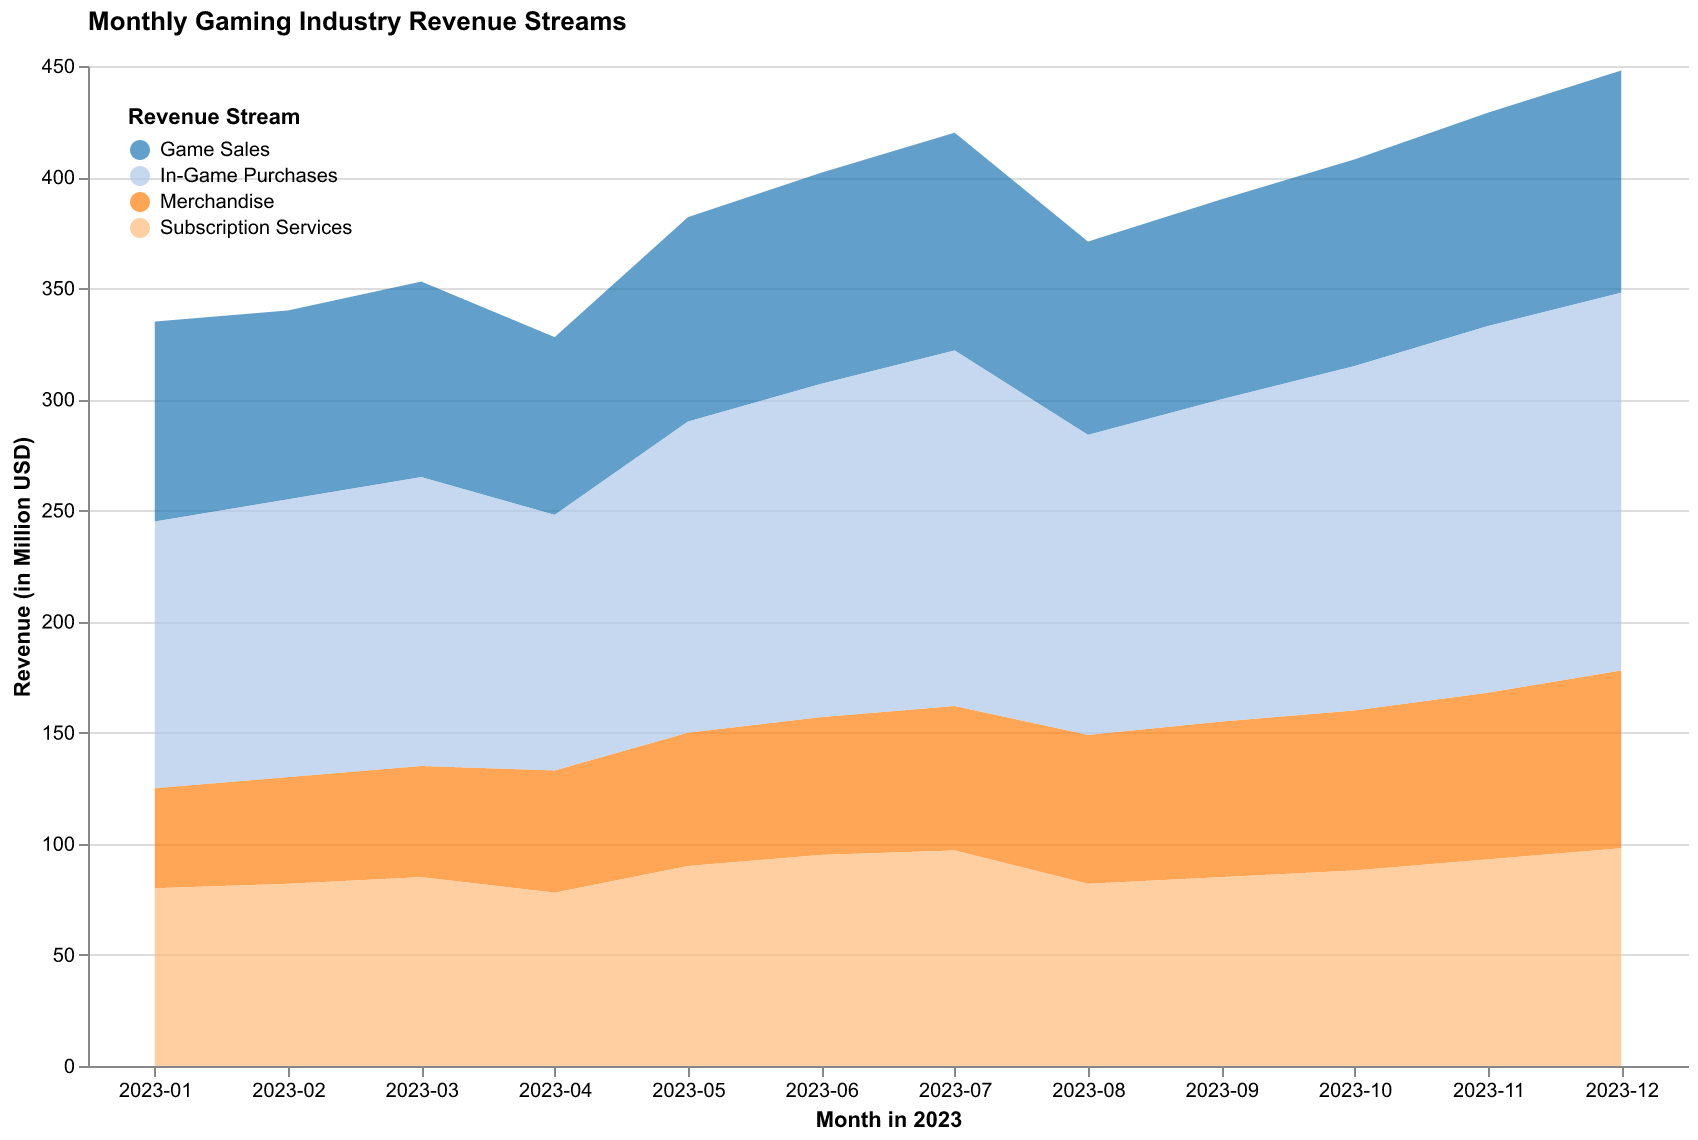

Data behind this chart, as committed beside it:
Month, Game Sales, Merchandise, In-Game Purchases, Subscription Services
2023-01, 90, 45, 120, 80
2023-02, 85, 48, 125, 82
2023-03, 88, 50, 130, 85
2023-04, 80, 55, 115, 78
2023-05, 92, 60, 140, 90
2023-06, 95, 62, 150, 95
2023-07, 98, 65, 160, 97
2023-08, 87, 67, 135, 82
2023-09, 90, 70, 145, 85
2023-10, 93, 72, 155, 88
2023-11, 96, 75, 165, 93
2023-12, 100, 80, 170, 98
